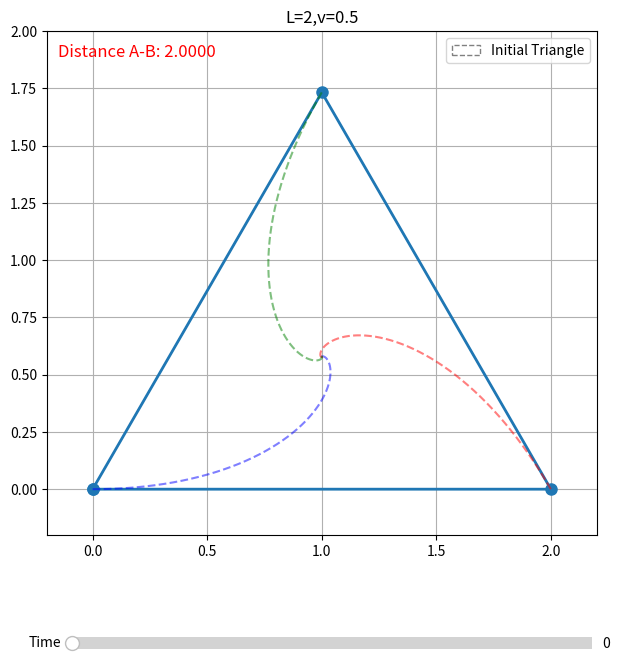

The script that saved this image:
import numpy as np
import matplotlib.pyplot as plt
from matplotlib.widgets import Slider

# ================= 参数设置 =================
l = 2           # 初始边长
v = 0.5           # 速率
t_max = 3      # 最大模拟时间
dt = 0.001        # 微分步长（用于模拟）

# 初始位置：正三角形，A在(0,0)，B在(l,0)，C在中间上方
A0 = np.array([0.0, 0.0])
B0 = np.array([l, 0.0])
C0 = np.array([l/2, l * np.sqrt(3)/2])

# 存储轨迹（可选）
A_traj = [A0.copy()]
B_traj = [B0.copy()]
C_traj = [C0.copy()]

# ================= 数值模拟运动 =================
# 使用欧拉法模拟微分方程
t_sim = 0
A, B, C = A0.copy(), B0.copy(), C0.copy()

while t_sim < t_max:
    # 计算方向向量（单位向量）
    dir_A = (B - A) / np.linalg.norm(B - A)
    dir_B = (C - B) / np.linalg.norm(C - B)
    dir_C = (A - C) / np.linalg.norm(A - C)

    # 更新位置
    A += v * dir_A * dt
    B += v * dir_B * dt
    C += v * dir_C * dt

    # 存储
    A_traj.append(A.copy())
    B_traj.append(B.copy())
    C_traj.append(C.copy())

    t_sim += dt

# 转为数组
A_traj = np.array(A_traj)
B_traj = np.array(B_traj)
C_traj = np.array(C_traj)
times = np.arange(0, t_max + dt, dt)

# ================= 可视化设置 =================
fig, ax = plt.subplots(figsize=(8, 8))
plt.subplots_adjust(bottom=0.25)

# 初始三角形
initial_triangle = plt.Polygon([A0, B0, C0], fill=None, linestyle='--', color='gray', label='Initial Triangle')

# 初始连线
line, = ax.plot([], [], 'o-', lw=2, markersize=8)
# 轨迹（可选，可注释掉）
ax.plot(A_traj[:,0], A_traj[:,1], '--', alpha=0.5, color='blue')
ax.plot(B_traj[:,0], B_traj[:,1], '--', alpha=0.5, color='red')
ax.plot(C_traj[:,0], C_traj[:,1], '--', alpha=0.5, color='green')

ax.add_patch(initial_triangle)

# 文本显示距离
dist_text = ax.text(0.02, 0.95, '', transform=ax.transAxes, fontsize=12, color='red')

ax.set_xlim(-0.2, l + 0.2)
ax.set_ylim(-0.2, l + 0)
ax.set_aspect('equal')
ax.grid(True)
ax.set_title("L=2,v=0.5")
ax.legend()

# ================= 滑块 =================
ax_time = plt.axes([0.2, 0.1, 0.65, 0.03], facecolor='lightgoldenrodyellow')
slider_t = Slider(ax_time, 'Time', 0, t_max, valinit=0, valstep=dt)

# ================= 更新函数 =================
def update(val):
    t = slider_t.val
    idx = min(int(t / dt), len(times) - 1)

    A_pos = A_traj[idx]
    B_pos = B_traj[idx]
    C_pos = C_traj[idx]

    # 更新连线
    x_data = [A_pos[0], B_pos[0], C_pos[0], A_pos[0]]
    y_data = [A_pos[1], B_pos[1], C_pos[1], A_pos[1]]
    line.set_data(x_data, y_data)

    # 更新距离显示（A到B）
    dist = np.linalg.norm(B_pos - A_pos)
    dist_text.set_text(f'Distance A-B: {dist:.4f}')

    fig.canvas.draw_idle()

slider_t.on_changed(update)

# 初始化
update(0)

plt.show()
